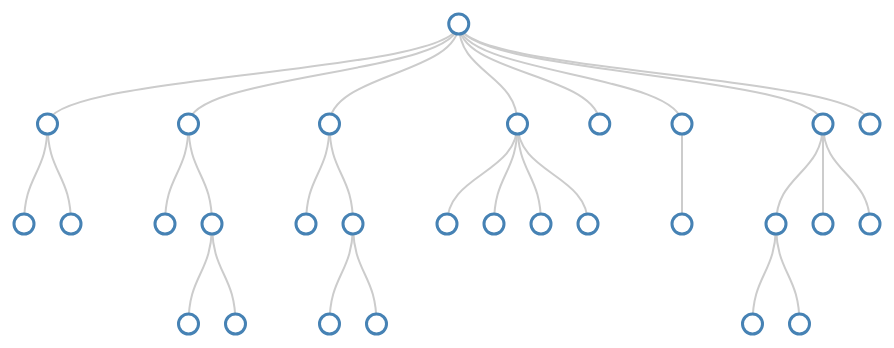
D3 v3 page, settled after 480 driven frames (8 s of simulated time); the page loaded 1 data file(s).


var mouse = {x: 0, y: 0};

document.addEventListener('mousemove', function(e){ 
    mouse.x = e.clientX || e.pageX; 
    mouse.y = e.clientY || e.pageY 
}, false);
var margin = {top: 40, right: 120, bottom: 20, left: 120},
    width = 9600 - margin.right - margin.left,
    height =  1000 - margin.top - margin.bottom;
    
var i = 0;

var tree = d3.layout.tree()
    .size([height, width]);

var diagonal = d3.svg.diagonal()
    .projection(function(d) { return [d.x, d.y]; });

var svg = d3.select("body").append("svg")
    .attr("width", width + margin.right + margin.left)
    .attr("height", height + margin.top + margin.bottom)
  .append("g")
    .attr("transform", "translate(" + margin.left + "," + margin.top + ")");
    
    var root ;
d3.json(" Act.EduInst_hierarchy-spectral_20140713-0949-0m76br6.json ", function(error, data) {  
 if(error)
 {
 console.log(error);
 }
 else
 {

root=data;
update(root);
}
});
d3.selection.prototype.moveToFront = function() {
  return this.each(function(){
    this.parentNode.appendChild(this);
  });
};

function update(source) {

 // Compute the new tree layout.
  var nodes = tree.nodes(root).reverse(),
      links = tree.links(nodes);
 
  // Normalize for fixed-depth.
  nodes.forEach(function(d) { d.y = d.depth * 100; });

  var node = svg.selectAll("g.node")
      .data(nodes, function(d) { return d.id || (d.id = ++i); });
 
  // Enter the nodes.
  var nodeEnter = node.enter().append("g")
      .attr("class", "node")
      .attr("transform", function(d) { 
          return "translate(" + d.x + "," + d.y + ")"; });
 
  nodeEnter.append("circle")
      .attr("r", 10)
      .style("fill", "#fff")
      .on('mouseover',function(d){
        //   alert(d.att_label.length);
     var i=0;
     var page='  <table   border="1"   >  <tr><th width=150 style="word-wrap:break-word;word-break:break-all;"></th>';
     title='';
     for(i=0;i<d.att_label.length;i++)
        title=title+'<th width=100 style="word-wrap:break-word;word-break:break-all;">'+d.att_label[i]+'</th>';
     page=page+title+'<tr>';

     content='';
 
    for (i=0;i<d.table.length ;i++ )
    {
        onerow='<tr> <td width=150 style="word-wrap:break-word;word-break:break-all;"> '+d.entities_lable[i]+'</td>'
        for(j=0;j<d.att_label.length;j++)
        {
            onerow=onerow+'<td width=100 style="word-wrap:break-word;word-break:break-all;">'+d.table[i][j]+'</td>';
        }
        onerow=onerow+'</tr>';
        content=content+onerow;
    }
    page=page+content+'</table> '
    screenheight=window.screen.height;
    screenwidth=window.screen.width;
    
    shiftx=d.x+750-screenwidth+10;
   shifty=d.y+500-screenheight+10;
  if(shiftx<0)
      shiftx=0;
  if(shifty<0)
      shifty=0;
   rx= shiftx;
    ry= shifty; 


            d3.select(this.parentNode).append("foreignObject")
                .attr("width", 3000)
                .attr("height", 2000)
                .attr("x", function(d){
            var bodyWidth = document.body.clientWidth || document.body.clientWidth;
            var scrollLeft = document.documentElement.scrollLeft ||document.body.scrollLeft;
            var tableWidth = 180 + 130*d.att_label.length + 60;
            if(d.x < scrollLeft + 40 || d.x < scrollLeft + bodyWidth - tableWidth -40){
                return 0;
            }
            if( d.x-scrollLeft <  scrollLeft + bodyWidth-tableWidth-d.x){
                return scrollLeft + 40 - d.x;      
            }
            return scrollLeft + bodyWidth - tableWidth -40 - d.x;
        })
                .attr("y",10)
              .append("xhtml:body")
              .style("font", "14px 'Helvetica Neue'")
          //    .style("position", "absolute")
            //  .style("left",300)
             // .style("top",300)
              .html(page);
        d3.select(this.parentNode).moveToFront();        
              
  }).on('mouseout', function(d){
      
 
        d3.select(this.parentNode).selectAll(function() { return this.getElementsByTagName("foreignObject"); }).remove();

      
      })
      ;
 
  nodeEnter.append("text")
      .attr("y", function(d) { 
          return d.children || d._children ? -18 : 18; })
      .attr("dy", ".35em")
      .attr("text-anchor", "middle")
      .text(function(d) { return d.name; })
      .style("fill-opacity", 1);
  var link = svg.selectAll("path.link")
      .data(links, function(d) { return d.target.id; });
 
  // Enter the links.
  link.enter().insert("path", "g")
      .attr("class", "link")
      .attr("d", diagonal);
 
}



### data: Act.EduInst_hierarchy-spectral_20140713-0949-0m76br6.json
{
 "showattr": [
  1633,
  1618,
  1623,
  1628,
  1609
 ],
 "children": [
  {
   "showattr": [
    8,
    9,
    20
   ],
   "children": [
    "{... 7 keys}",
    "{... 7 keys}"
   ],
   "entities_lable": [
    "Cadwallon_%28role-playing_game%29",
    "Against_the_Darkness",
    "Castle_Falkenstein_%28role-playing_game%…",
    "Bureau_13",
    "AeroTech"
   ],
   "table": [
    "[... 3 items]",
    "[... 3 items]",
    "[... 3 items]",
    "[... 3 items]",
    "[... 3 items]"
   ],
   "id": 126,
   "showentities": [
    188,
    33,
    214,
    177,
    27
   ],
   "att_label": [
    "publisher",
    "designer",
    "title"
   ]
  },
  {
   "showattr": [
    46
   ],
   "children": [
    "{... 7 keys}",
    "{... 7 keys}"
   ],
   "entities_lable": [
    "Exeter_College,_Oxford",
    "Australian_rules_football",
    "Christ%27s_College,_Cambridge",
    "Basketball",
    "Balliol_College,_Oxford"
   ],
   "table": [
    "[... 1 items]",
    "[... 1 items]",
    "[... 1 items]",
    "[... 1 items]",
    "[... 1 items]"
   ],
   "id": 128,
   "showentities": [
    11510,
    85,
    7743,
    109,
    3786
   ],
   "att_label": [
    "ball"
   ]
  },
  {
   "showattr": [
    259,
    231,
    217,
    249,
    328
   ],
   "children": [
    "{... 7 keys}",
    "{... 7 keys}"
   ],
   "entities_lable": [
    "Saint_Francis_High_School_%28Mountain_Vi…",
    "Baton_Rouge_Magnet_High_School",
    "Pulaski_County_High_School_%28Kentucky%2…",
    "University_of_Maryland,_College_Park",
    "University_of_California,_Riverside"
   ],
   "table": [
    "[... 5 items]",
    "[... 5 items]",
    "[... 5 items]",
    "[... 5 items]",
    "[... 5 items]"
   ],
   "id": 130,
   "showentities": [
    28032,
    4050,
    26247,
    35439,
    34959
   ],
   "att_label": [
    "colors",
    "mascot",
    "state",
    "campus",
    "faculty"
   ]
  },
  {
   "showattr": [
    254,
    229,
    228,
    298,
    253
   ],
   "children": [
    "{... 7 keys}",
    "{... 7 keys}",
    "{... 7 keys}",
    "{... 7 keys}"
   ],
   "entities_lable": [
    "Western_Washington_University",
    "University_of_Lausanne",
    "Beijing_Institute_of_Technology",
    "Agnes_Irwin_School",
    "Saint_John%27s_School_of_Alberta"
   ],
   "table": [
    "[... 5 items]",
    "[... 5 items]",
    "[... 5 items]",
    "[... 5 items]",
    "[... 5 items]"
   ],
   "id": 132,
   "showentities": [
    37713,
    35364,
    4229,
    1947,
    28060
   ],
   "att_label": [
    "nativeName",
    "established",
    "enrollment",
    "postgrad",
    "imageName"
   ]
  },
  {
   "showattr": [
    545,
    581,
    626,
    579,
    544
   ],
   "children": [],
   "entities_lable": [
    "Allen_County_Public_Library",
    "Atlanta-Fulton_Public_Library_System",
    "Atmore_Public_Library",
    "Brooklyn_Public_Library",
    "Burnaby_Public_Library"
   ],
   "table": [
    "[... 5 items]",
    "[... 5 items]",
    "[... 5 items]",
    "[... 5 items]",
    "[... 5 items]"
   ],
   "id": 134,
   "showentities": [
    2347,
    3376,
    3399,
    5646,
    5870
   ],
   "att_label": [
    "libraryName",
    "collectionSize",
    "numBranches",
    "popServed",
    "libraryLogo"
   ]
  },
  {
   "showattr": [
    840
   ],
   "children": [
    "{... 7 keys}"
   ],
   "entities_lable": [
    "Abbey_Grange_Church_of_England_High_Scho…",
    "Abbey_College,_Malvern",
    "Abbey_Hill_School_and_Performing_Arts_Co…",
    "Abbey_College,_Ramsey",
    "Paul_Nicholas_School_of_Acting_&_Perform…"
   ],
   "table": [
    "[... 1 items]",
    "[... 1 items]",
    "[... 1 items]",
    "[... 1 items]",
    "[... 1 items]"
   ],
   "id": 136,
   "showentities": [
    1620,
    1618,
    1621,
    1619,
    25113
   ],
   "att_label": [
    "schools"
   ]
  },
  {
   "showattr": [
    110,
    239,
    212,
    207,
    245
   ],
   "children": [
    "{... 7 keys}",
    "{... 7 keys}",
    "{... 7 keys}"
   ],
   "entities_lable": [
    "Field_High_School",
    "Paul_Laurence_Dunbar_High_School_%28Lexi…",
    "Great_Hope_Baptist_High_School",
    "Warren_Township_High_School",
    "Brooke_Point_High_School"
   ],
   "table": [
    "[... 5 items]",
    "[... 5 items]",
    "[... 5 items]",
    "[... 5 items]",
    "[... 5 items]"
   ],
   "id": 138,
   "showentities": [
    11905,
    25110,
    13551,
    37074,
    5615
   ],
   "att_label": [
    "language",
    "schooltype",
    "url",
    "founded",
    "streetaddress"
   ]
  },
  {
   "showattr": [
    1497,
    1494,
    1492,
    1496,
    1487
   ],
   "children": [],
   "entities_lable": [
    "Chuo_University",
    "Gakushuin_University",
    "Hitotsubashi_University",
    "Hokkaido_University",
    "Keio_University"
   ],
   "table": [
    "[... 5 items]",
    "[... 5 items]",
    "[... 5 items]",
    "[... 5 items]",
    "[... 5 items]"
   ],
   "id": 140,
   "showentities": [
    7861,
    12626,
    14971,
    15030,
    17528
   ],
   "att_label": [
    "tsuN",
    "gbuduN",
    "line",
    "weN",
    "bePr"
   ]
  }
 ],
 "entities_lable": [
  "University_of_Minnesota",
  "Theodore_Roosevelt_High_School_%28Kent,_…",
  "Mount_View_High_School_%28West_Virginia%…",
  "Harvard_Law_School",
  "%C3%89cole_Polytechnique_F%C3%A9d%C3%A9r…"
 ],
 "table": [
  [
   "Null",
   "Null",
   "Null",
   "Null",
   "Null"
  ],
  [
   "Null",
   "Null",
   "Null",
   "Null",
   "Null"
  ],
  [
   "Null",
   "Null",
   "Null",
   "Null",
   "Null"
  ],
  [
   "Null",
   "Null",
   "Null",
   "Null",
   "Null"
  ],
  [
   "Null",
   "Null",
   "Null",
   "Null",
   "Null"
  ]
 ],
 "id": 0,
 "showentities": [
  35495,
  33470,
  22037,
  14315,
  1390
 ],
 "att_label": [
  "dfg",
  "ind8avg",
  "ind6dist",
  "ind1rank",
  "ind16avg"
 ]
}